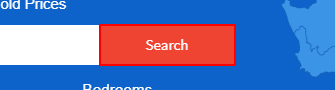
Task: Scrape Property Listing Details
Workflow: Main

Step 1: hover over the button

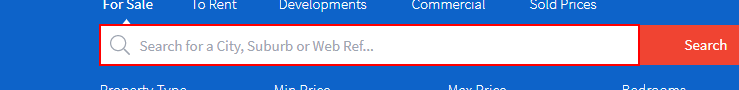
Step 2: type [varSearch] into the list

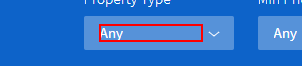
Step 3: click on the element 'Any'

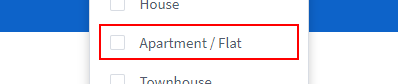
Step 4: click on the label

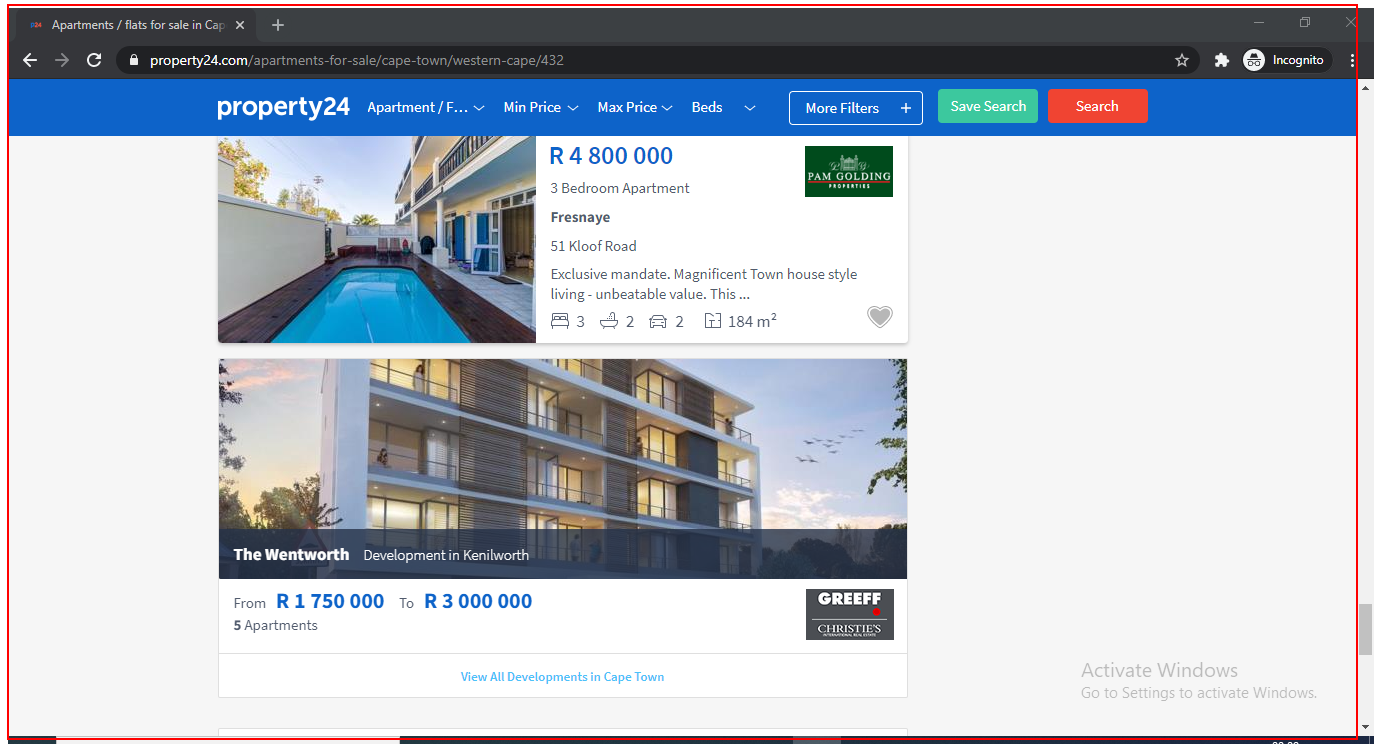
Step 5: get-text from the page